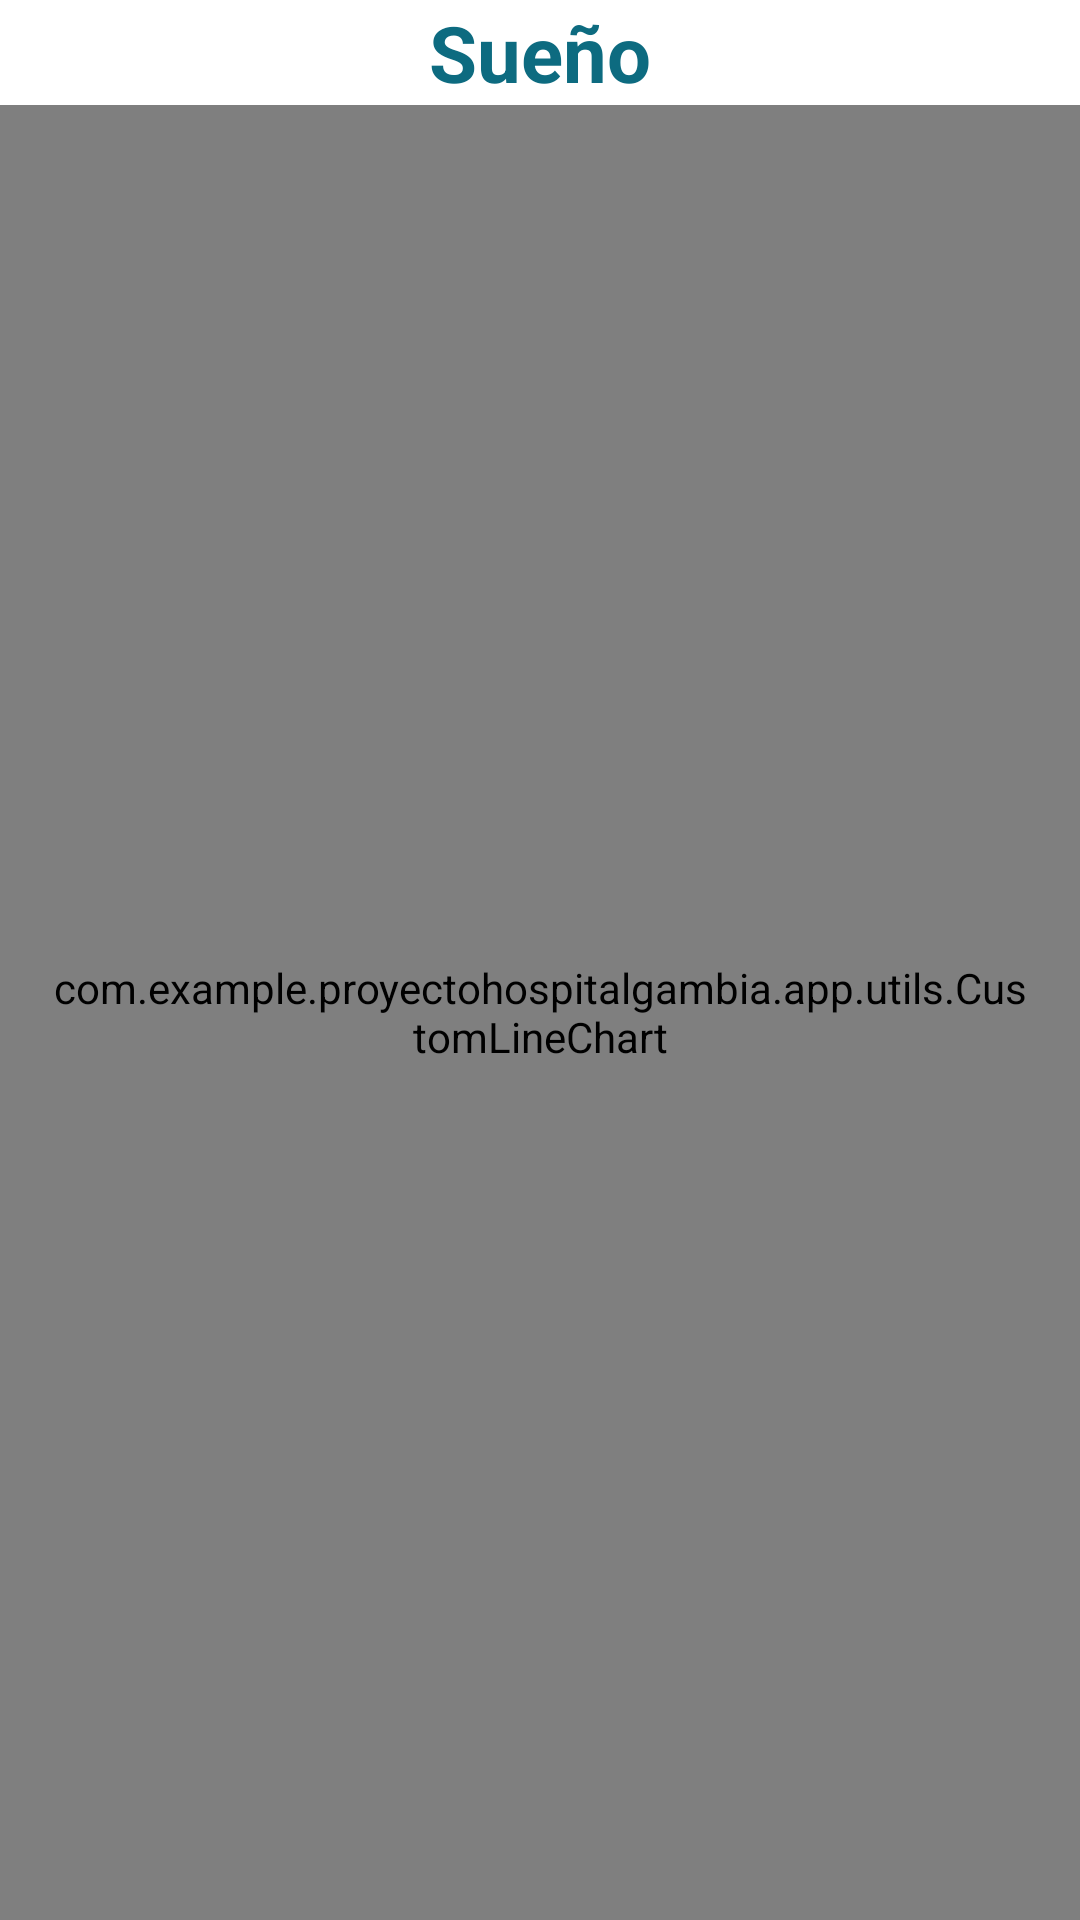

Android layout source for this screen:
<!-- AndroidManifest.xml: application theme Theme.ProyectoHospitalGambia -->
<!-- res/layout/fragment_grafica_sleep_view.xml -->
<?xml version="1.0" encoding="utf-8"?>
<FrameLayout xmlns:android="http://schemas.android.com/apk/res/android"
    xmlns:app="http://schemas.android.com/apk/res-auto"
    xmlns:tools="http://schemas.android.com/tools"
    android:layout_width="match_parent"
    android:layout_height="match_parent"
    tools:context=".feature.vistaGraficaSleep.GraficaSleepView">

    <androidx.constraintlayout.widget.ConstraintLayout
        android:layout_width="match_parent"
        android:layout_height="match_parent">

        <com.example.proyectohospitalgambia.app.utils.CustomLineChart
            android:id="@+id/graficoLineas_Suenno"
            android:layout_width="0dp"
            android:layout_height="0dp"
            android:layout_weight="1"
            android:padding="16dp"
            app:layout_constraintBottom_toBottomOf="parent"
            app:layout_constraintEnd_toEndOf="parent"
            app:layout_constraintStart_toStartOf="parent"
            app:layout_constraintTop_toBottomOf="@+id/txt_suenno" />

        <TextView
            android:id="@+id/txt_suenno"
            android:layout_width="wrap_content"
            android:layout_height="wrap_content"
            android:text="@string/txt_Sueno"
            android:textColor="@color/azul_texto"
            android:textSize="26sp"
            android:textStyle="bold"
            app:layout_constraintBottom_toTopOf="@+id/graficoLineas_Suenno"
            app:layout_constraintEnd_toEndOf="parent"
            app:layout_constraintStart_toStartOf="parent"
            app:layout_constraintTop_toTopOf="parent" />


    </androidx.constraintlayout.widget.ConstraintLayout>
</FrameLayout>
<!-- resources referenced by this layout -->
<resources>
  <color name="azul_texto">#0d6b80</color>
  <string name="txt_Sueno">Sueño</string>
  <style name="Theme.ProyectoHospitalGambia" parent="Base.Theme.ProyectoHospitalGambia" />
  <style name="Base.Theme.ProyectoHospitalGambia" parent="Theme.MaterialComponents.Light.NoActionBar">
          
          <item name="colorPrimary">@color/azul_toolbar</item>
          <item name="colorPrimaryDark">@color/azul_toolbar</item>
          <item name="colorAccent">@color/mi_color_accent</item>
      </style>
  <color name="azul_toolbar">#006666</color>
  <color name="mi_color_accent">#086BC1</color>
</resources>
